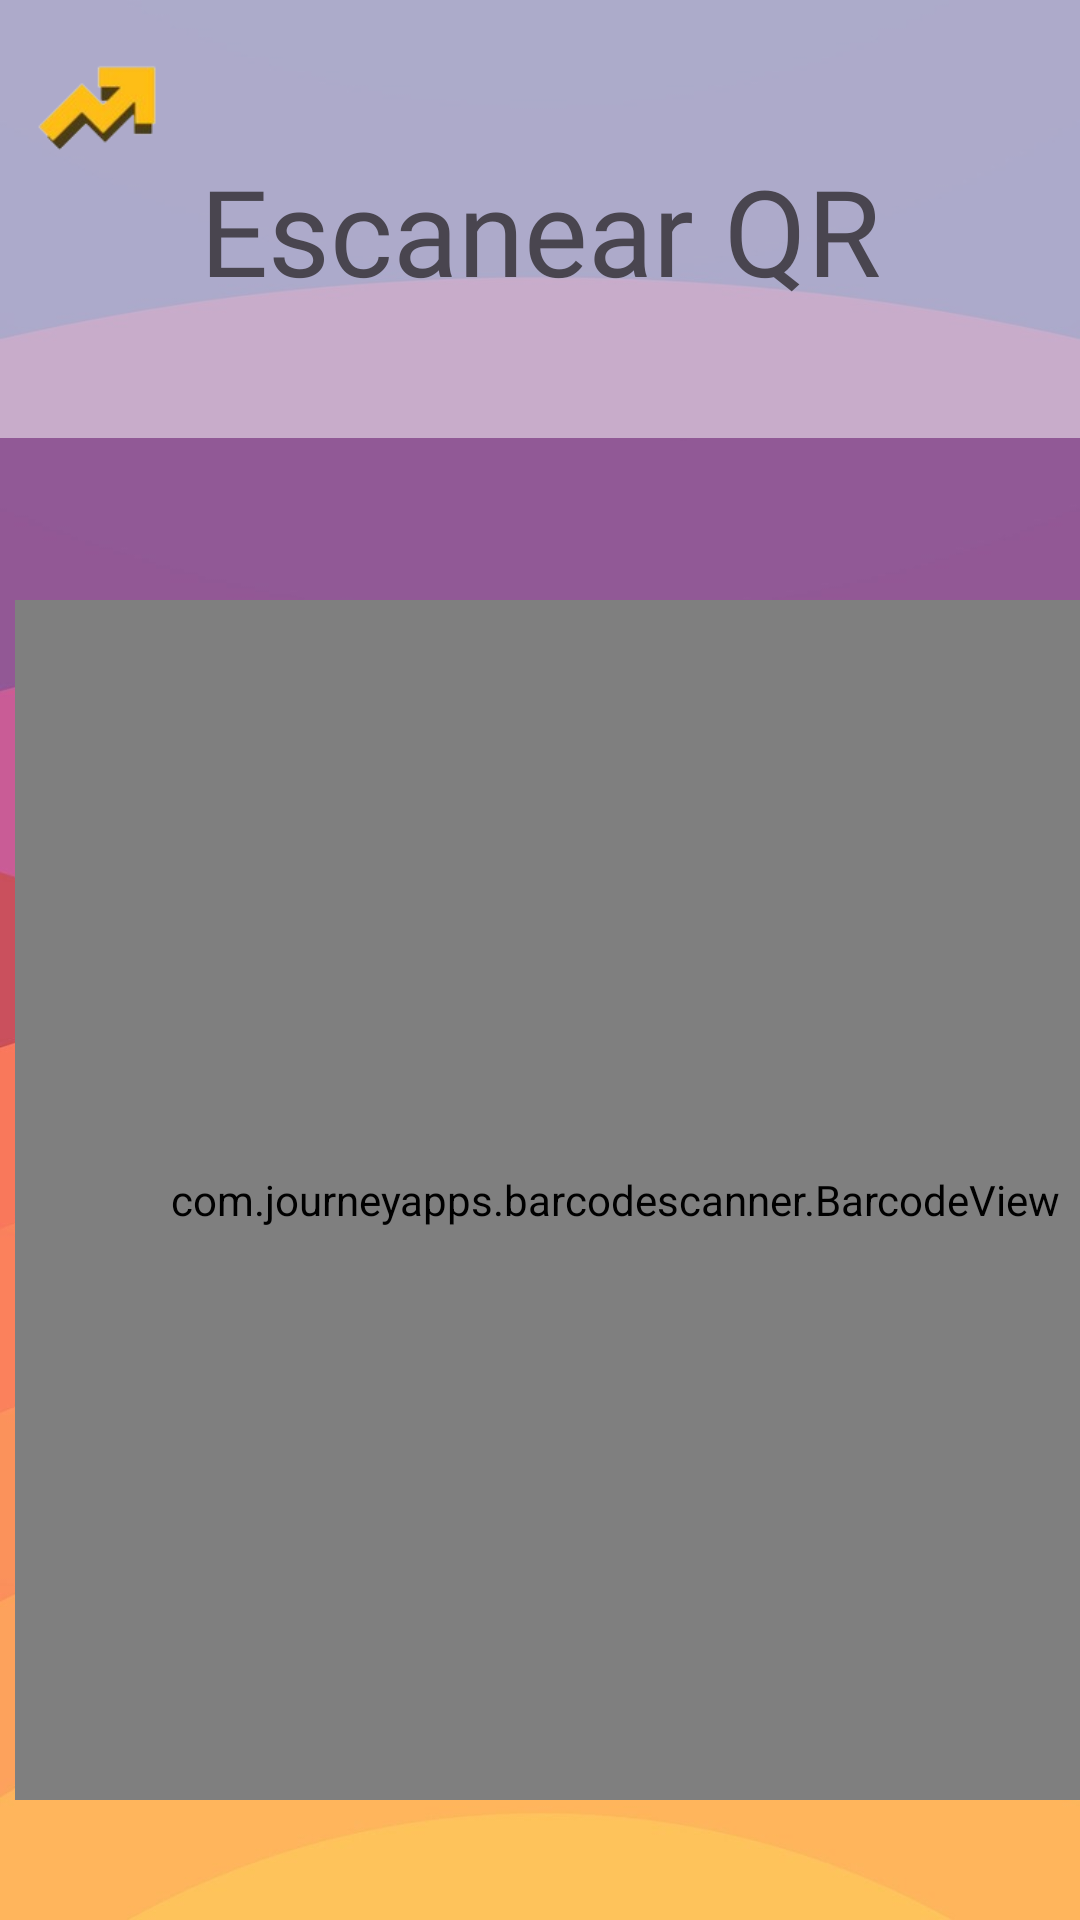

Android layout source for this screen:
<!-- AndroidManifest.xml: application theme Theme.ProyectoAppV3 -->
<!-- res/layout/fragscaner.xml -->
<?xml version="1.0" encoding="utf-8"?>
<androidx.constraintlayout.widget.ConstraintLayout xmlns:android="http://schemas.android.com/apk/res/android"
    xmlns:tools="http://schemas.android.com/tools"
    xmlns:app="http://schemas.android.com/apk/res-auto"
    android:layout_width="match_parent"
    android:layout_height="match_parent"
    android:background="@drawable/fondo2"
    tools:context=".fragAlumnos.fragScaner">

    <ImageView
        android:id="@+id/imageView"
        android:layout_width="413dp"
        android:layout_height="146dp"
        android:alpha="0.5"
        android:background="@drawable/borde"
        app:layout_constraintEnd_toEndOf="parent"
        app:layout_constraintStart_toStartOf="parent"
        app:layout_constraintTop_toTopOf="parent"
        app:srcCompat="@drawable/borde" />

    <ImageView
        android:id="@+id/upn"
        android:layout_width="50dp"
        android:layout_height="50dp"
        android:layout_margin="10dp"
        android:contentDescription="logo de la app"
        app:layout_constraintStart_toStartOf="parent"
        app:layout_constraintTop_toTopOf="parent"
        app:srcCompat="@drawable/logo" />

    <TextView
        android:id="@+id/textoprincipal"
        android:layout_width="wrap_content"
        android:layout_height="wrap_content"
        android:layout_marginTop="50dp"
        android:fontFamily="@font/aristotelica"
        android:gravity="center"
        android:text="Escanear QR"
        android:textSize="40dp"
        app:layout_constraintEnd_toEndOf="parent"
        app:layout_constraintStart_toStartOf="parent"
        app:layout_constraintTop_toTopOf="parent" />

    <EditText
        android:id="@+id/codigo"
        android:layout_width="match_parent"
        android:layout_height="wrap_content"
        android:layout_marginTop="650dp"
        app:layout_constraintStart_toStartOf="parent"
        app:layout_constraintTop_toTopOf="parent"/>


    <com.journeyapps.barcodescanner.BarcodeView
        android:id="@+id/barcode_scanner"
        android:layout_width="400dp"
        android:layout_height="400dp"
        android:layout_marginStart="5dp"
        android:layout_marginTop="200dp"
        app:layout_constraintStart_toStartOf="parent"
        app:layout_constraintTop_toTopOf="parent"/>



</androidx.constraintlayout.widget.ConstraintLayout>
<!-- resources referenced by this layout -->
<resources>
  <!-- drawable borde (drawable) -->
  <?xml version="1.0" encoding="utf-8"?>
  <shape xmlns:android="http://schemas.android.com/apk/res/android">
      <solid android:color="@color/white" />
      <corners android:radius="20dp" />
      <stroke
          android:width="2dp"
          android:color="@color/white" />
  </shape>
  <!-- drawable fondo2: jpg bitmap (drawable, 56346 bytes) -->
  <!-- drawable logo: png bitmap (drawable, 7756 bytes) -->
  <style name="Theme.ProyectoAppV3" parent="Base.Theme.ProyectoAppV3" />
  <color name="white">#FFFFFFFF</color>
  <style name="Base.Theme.ProyectoAppV3" parent="Theme.Material3.DayNight.NoActionBar">
          
          
      </style>
</resources>
